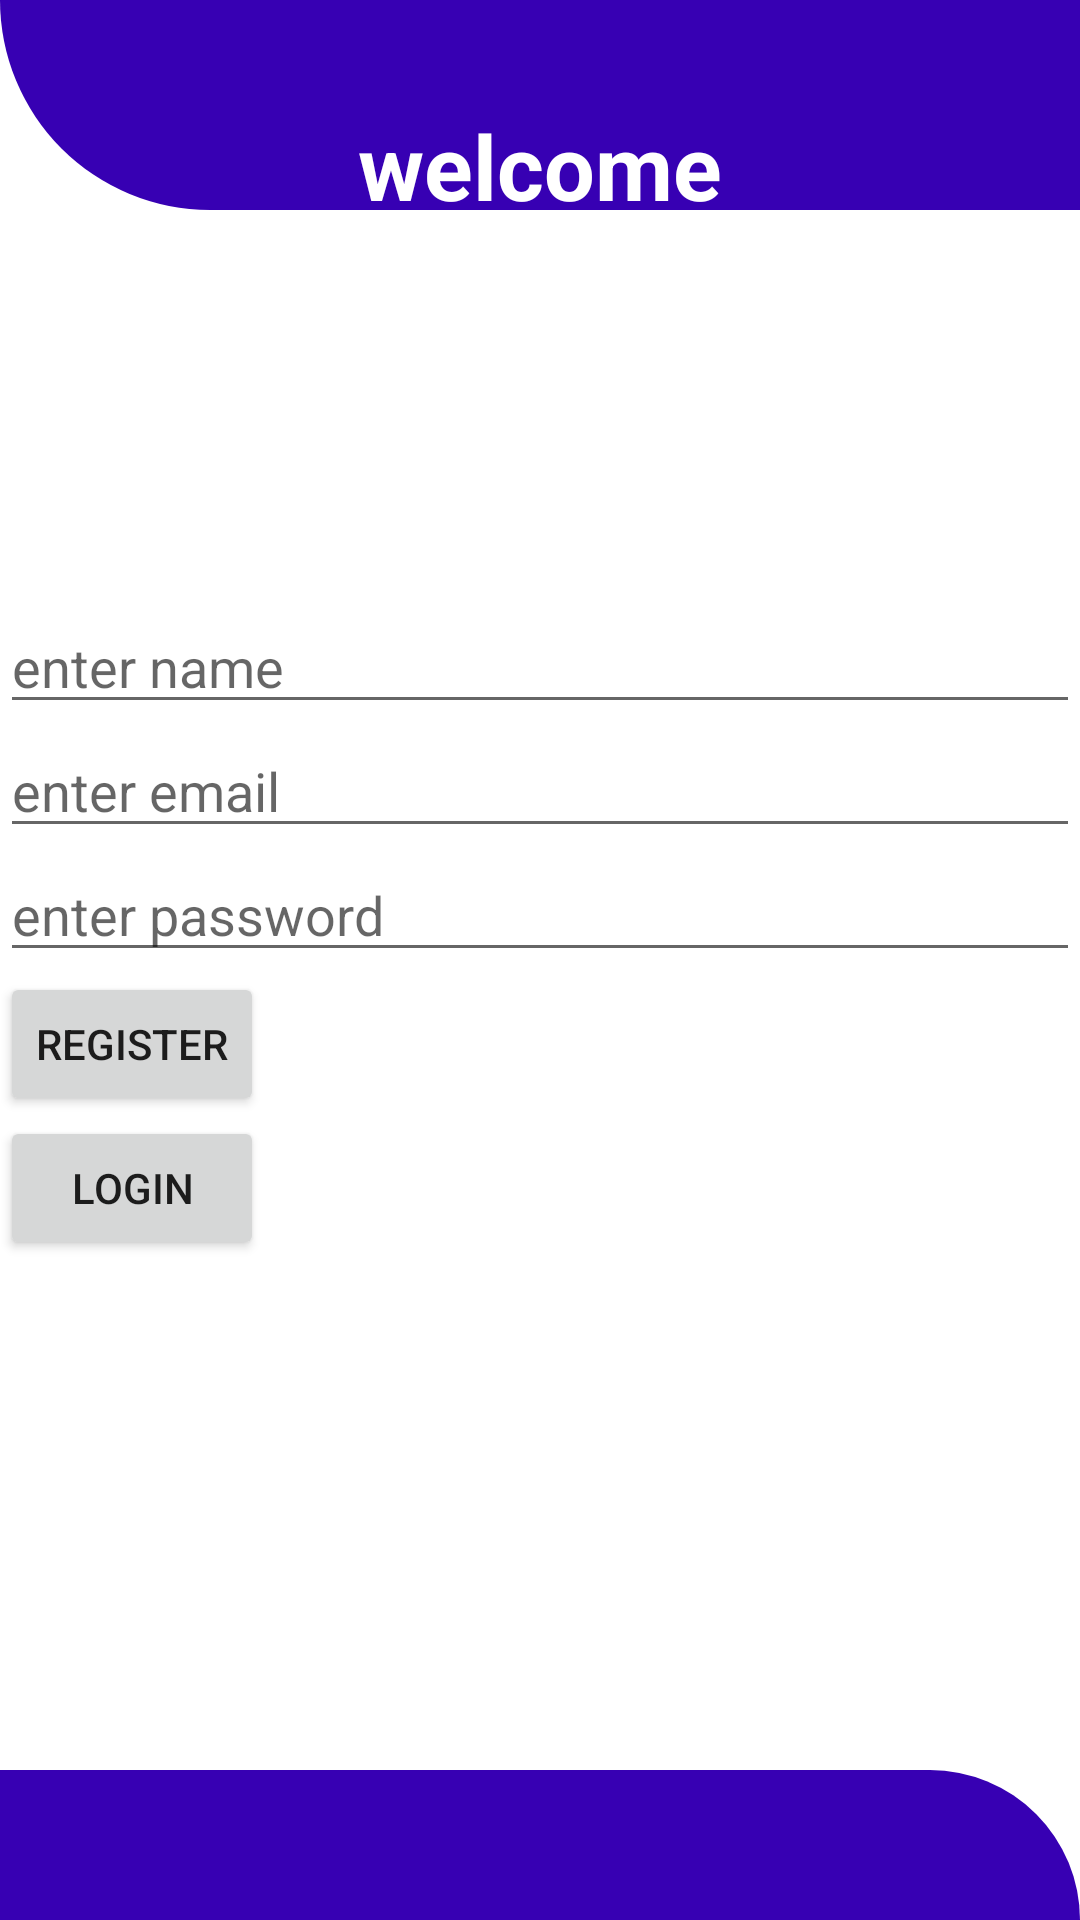

Produce the Android XML layout that renders to this screen, including the resource entries it uses.
<!-- AndroidManifest.xml: application theme Theme.SolveFoundation -->
<!-- res/layout/registerpage.xml -->
<?xml version="1.0" encoding="utf-8"?>
<RelativeLayout xmlns:android="http://schemas.android.com/apk/res/android"
    xmlns:app="http://schemas.android.com/apk/res-auto"
    xmlns:tools="http://schemas.android.com/tools"
    android:layout_width="match_parent"
    android:layout_height="match_parent"
    tools:context=".MainActivity">
    <View
        android:id="@+id/header_view"
        android:layout_width="match_parent"
        android:layout_height="70dp"
        android:background="@drawable/header_bg">

    </View>
    <TextView
        android:layout_marginTop="35dp"
        android:textColor="@color/colorWhite"
        android:textSize="30sp"
        android:textAlignment="center"
        android:text="welcome"
        android:textStyle="bold"
        android:layout_width="match_parent"
        android:layout_height="wrap_content"
        android:gravity="center_horizontal" />
    <LinearLayout
        android:layout_width="match_parent"
        android:layout_height="wrap_content"
        android:layout_below="@+id/header_view"
        android:layout_marginTop="130dp"
        android:orientation="vertical">
        <include layout="@layout/activity_register"/>

    </LinearLayout>

    <LinearLayout
        android:gravity="bottom"
        android:layout_width="match_parent"
        android:layout_height="match_parent">


        <View

            android:layout_width="match_parent"
            android:layout_height="50dp"
            android:background="@drawable/bottom_bg"/>
    </LinearLayout>


</RelativeLayout>
<!-- res/layout/activity_register.xml (included above) -->
<?xml version="1.0" encoding="utf-8"?>
<LinearLayout xmlns:android="http://schemas.android.com/apk/res/android"
    xmlns:app="http://schemas.android.com/apk/res-auto"
    xmlns:tools="http://schemas.android.com/tools"
    android:layout_width="match_parent"
    android:layout_height="match_parent"
    android:orientation="vertical"
    tools:context=".Register">

    <EditText
        android:layout_width="match_parent"
        android:layout_height="wrap_content"
        android:hint="enter name"
        android:id="@+id/name"/>

    <EditText
        android:layout_width="match_parent"
        android:layout_height="wrap_content"
        android:hint="enter email"
        android:id="@+id/email"/>

    <EditText
        android:layout_width="match_parent"
        android:layout_height="wrap_content"
        android:hint="enter password"
        android:id="@+id/Pass"/>
    <Button
        android:layout_width="wrap_content"
        android:layout_height="wrap_content"
        android:id="@+id/register"
        android:text="Register"/>

    <Button
        android:layout_width="wrap_content"
        android:layout_height="wrap_content"
        android:id="@+id/AlreadyRegister"
        android:text="Login"/>


</LinearLayout>
<!-- resources referenced by this layout -->
<resources>
  <color name="colorWhite">#FFFFFF</color>
  <!-- drawable bottom_bg (drawable) -->
  <?xml version="1.0" encoding="utf-8"?>
  <shape xmlns:android="http://schemas.android.com/apk/res/android">
      android:shape="rectangle">
      <solid android:color="@color/colorPrimaryDark"/>
      <corners android:topRightRadius="200dp"/>
  
  </shape>
  <!-- drawable header_bg (drawable) -->
  <?xml version="1.0" encoding="utf-8"?>
  <shape xmlns:android="http://schemas.android.com/apk/res/android">
      android:shape="rectangle">
      <solid android:color="@color/colorPrimaryDark"/>
      <corners android:bottomLeftRadius="200dp"/>
  
  </shape>
  <style name="Theme.SolveFoundation" parent="Theme.MaterialComponents.DayNight.NoActionBar">
          
          <item name="colorPrimary">@color/purple_500</item>
          <item name="colorPrimaryVariant">@color/purple_700</item>
          <item name="colorOnPrimary">@color/white</item>
          
          <item name="colorSecondary">@color/teal_200</item>
          <item name="colorSecondaryVariant">@color/teal_700</item>
          <item name="colorOnSecondary">@color/black</item>
          
          <item name="android:statusBarColor" tools:targetApi="l">?attr/colorPrimaryVariant</item>
          
      </style>
  <color name="colorPrimaryDark">#3700B3</color>
  <color name="purple_500">#FF6200EE</color>
  <color name="purple_700">#FF3700B3</color>
  <color name="white">#FFFFFFFF</color>
  <color name="teal_200">#FF03DAC5</color>
  <color name="teal_700">#FF018786</color>
  <color name="black">#FF000000</color>
</resources>
